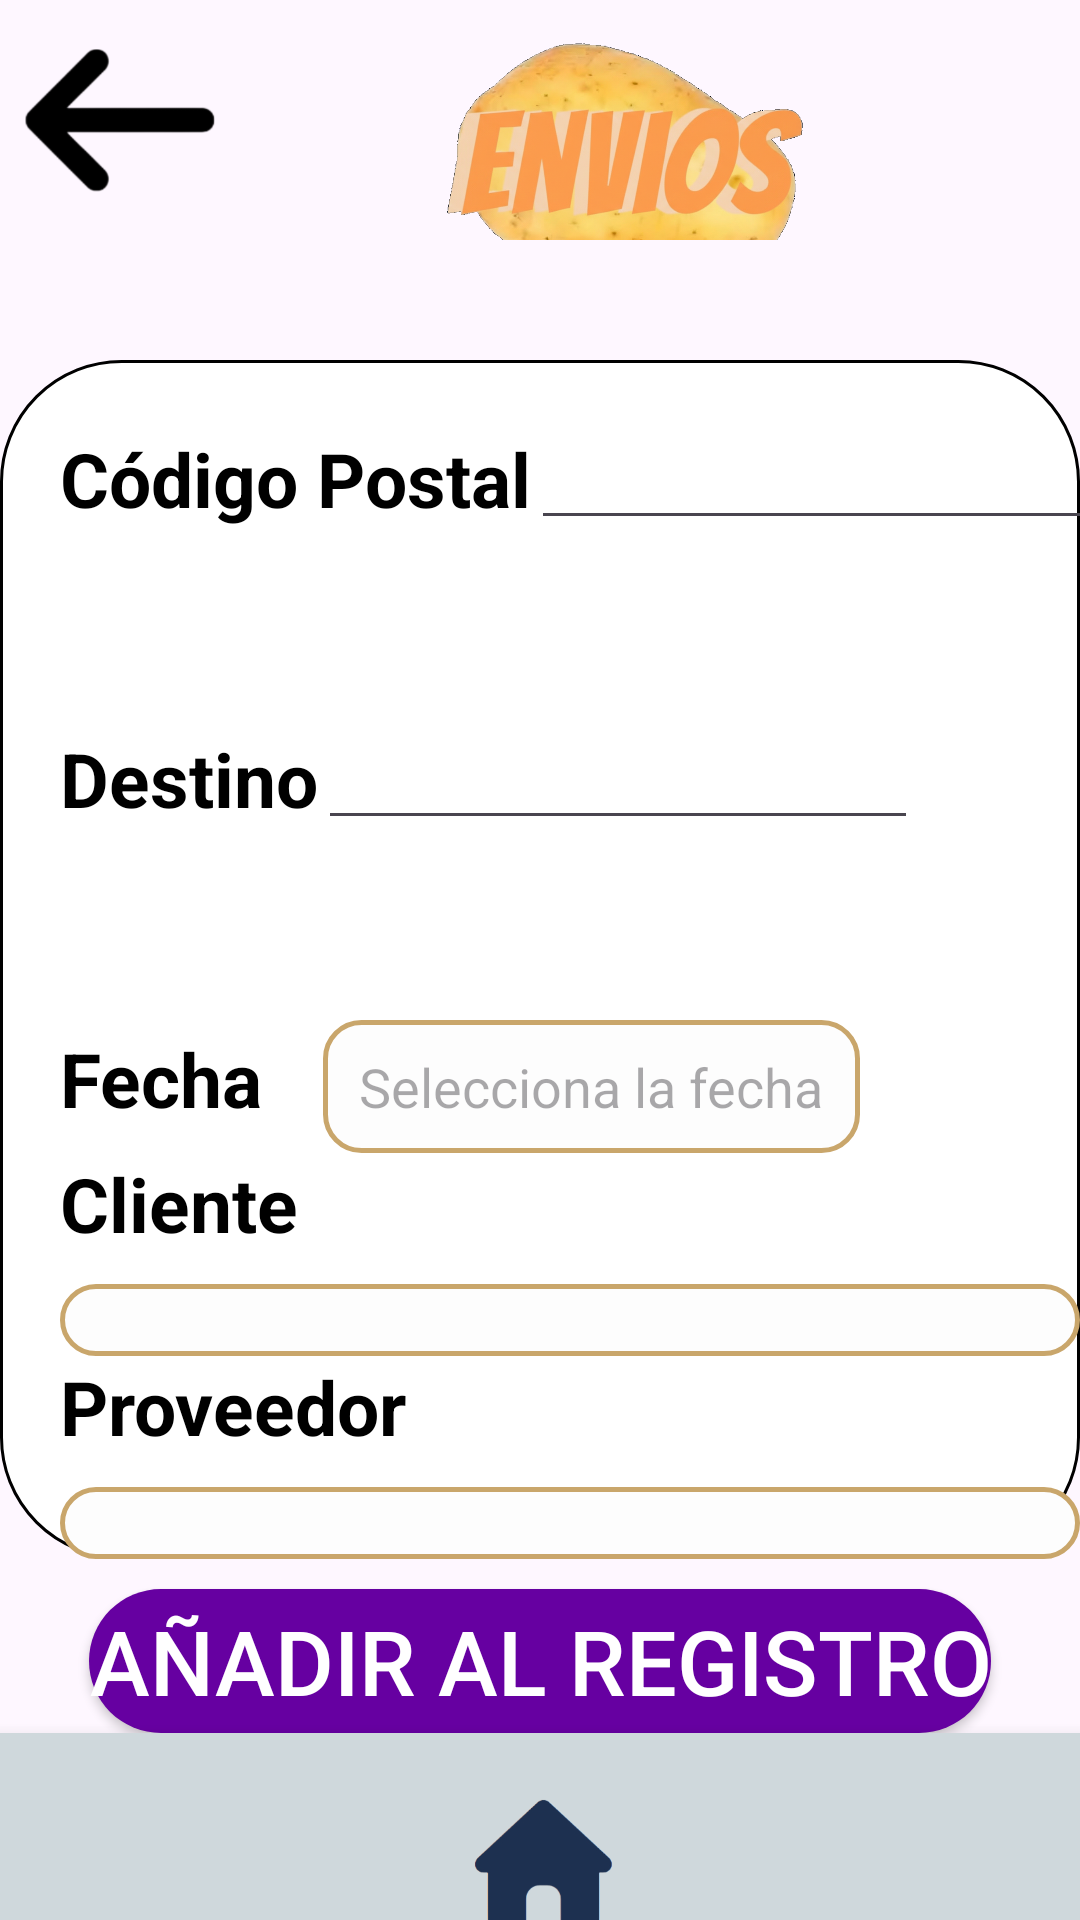

Produce the Android XML layout that renders to this screen, including the resource entries it uses.
<!-- AndroidManifest.xml: application theme Theme.Bupacas -->
<!-- res/layout/activity_pedido_altas.xml -->
<?xml version="1.0" encoding="utf-8"?>
<LinearLayout xmlns:android="http://schemas.android.com/apk/res/android"
    xmlns:app="http://schemas.android.com/apk/res-auto"
    xmlns:tools="http://schemas.android.com/tools"
    android:id="@+id/main"
    android:layout_width="match_parent"
    android:background="@drawable/fondogrande"
    android:orientation="vertical"
    android:layout_height="match_parent"
    tools:context=".Altas.ProovedorAltas">

    <LinearLayout
        android:layout_width="360dp"
        android:layout_height="80dp"
        android:orientation="horizontal">

        <ImageView
            android:layout_width="80dp"
            android:layout_height="80dp"
            android:src="@drawable/flecha"
            android:id="@+id/atras"/>
        <ImageView
            android:layout_width="170dp"
            android:layout_marginStart="40dp"
            android:layout_height="100dp"
            android:src="@drawable/papaenvios"/>
    </LinearLayout>


    <LinearLayout
        android:layout_width="wrap_content"
        android:orientation="vertical"
        android:layout_marginTop="40dp"
        android:layout_gravity="center_horizontal"
        android:layout_height="wrap_content"
        android:background="@drawable/bordesredondos">
        <LinearLayout
            android:layout_width="wrap_content"
            android:layout_height="wrap_content"
            android:layout_marginTop="20dp"
            android:layout_marginLeft="20dp"
            android:orientation="horizontal">

            <TextView
                android:layout_width="wrap_content"
                android:layout_height="wrap_content"
                android:textSize="25dp"
                android:textColor="@color/black"
                android:textStyle="bold"
                android:text="Código Postal"/>
            <EditText
                android:layout_width="200dp"
                android:textColor="@color/black"
                android:layout_height="40dp"
                android:id="@+id/cp"/>
        </LinearLayout>
        <LinearLayout
            android:layout_width="wrap_content"
            android:layout_height="wrap_content"
            android:layout_marginTop="60dp"
            android:layout_marginLeft="20dp"
            android:orientation="horizontal">

            <TextView
                android:layout_width="wrap_content"
                android:layout_height="wrap_content"
                android:textSize="25dp"
                android:textColor="@color/black"
                android:textStyle="bold"
                android:text="Destino"/>
            <EditText
                android:layout_width="200dp"
                android:layout_height="40dp"
                android:textColor="@color/black"
                android:id="@+id/destino"/>
        </LinearLayout>

        <LinearLayout
            android:layout_width="wrap_content"
            android:layout_height="wrap_content"
            android:layout_marginTop="60dp"
            android:layout_marginLeft="20dp"
            android:orientation="horizontal">

            <TextView
                android:layout_width="wrap_content"
                android:layout_height="wrap_content"
                android:textSize="25dp"
                android:textColor="@color/black"
                android:textStyle="bold"
                android:text="Fecha"/>
            <EditText
                android:layout_marginStart="20dp"
                android:id="@+id/etFecha"
                android:layout_width="match_parent"
                android:layout_height="wrap_content"
                android:hint="Selecciona la fecha"
                android:focusable="false"
                android:textColor="@color/black"
                android:clickable="true"
                android:inputType="none"
                android:background="@drawable/bordesspinner"/>
        </LinearLayout>

        <TextView
            android:layout_width="wrap_content"
            android:layout_height="wrap_content"
            android:layout_marginLeft="20dp"
            android:textSize="25dp"
            android:textColor="@color/black"
            android:textStyle="bold"
            android:text="Cliente"/>
        <Spinner
            android:id="@+id/spinnerCliente"
            android:layout_width="match_parent"
            android:layout_height="wrap_content"
            android:layout_marginTop="10dp"
            android:layout_marginLeft="20dp"
            android:spinnerMode="dropdown"
            android:background="@drawable/bordesspinner"
            android:padding="12dp"/>

        <TextView
            android:layout_width="wrap_content"
            android:layout_height="wrap_content"
            android:textSize="25dp"
            android:layout_marginLeft="20dp"
            android:textColor="@color/black"
            android:textStyle="bold"
            android:text="Proveedor"/>
        <Spinner
            android:id="@+id/spinnerProveedor"
            android:layout_width="match_parent"
            android:layout_height="wrap_content"
            android:layout_marginTop="10dp"
            android:spinnerMode="dropdown"
            android:layout_marginLeft="20dp"
            android:background="@drawable/bordesspinner"
            android:padding="12dp"/>
    </LinearLayout>
    <Button
        android:layout_width="wrap_content"
        android:layout_height="wrap_content"
        android:text="Añadir al registro"
        android:layout_gravity="center"
        android:textColor="@color/white"
        android:layout_marginTop="10dp"
        android:textSize="30dp"
        android:id="@+id/send"
        android:background="@drawable/colorb"
        app:backgroundTint="@null"/>

    <LinearLayout
        android:layout_width="match_parent"
        android:layout_height="90dp"
        android:orientation="horizontal"
        android:gravity="center"
        android:layout_marginTop="0dp"
        android:background="#CFD8DC"
        android:elevation="8dp">

        <ImageView
            android:id="@+id/casita"
            android:layout_width="60dp"
            android:layout_height="60dp"
            android:layout_margin="32dp"
            android:src="@drawable/casita"
            android:contentDescription="Inicio"/>

    </LinearLayout>
</LinearLayout>
<!-- resources referenced by this layout -->
<resources>
  <!-- drawable bordesredondos (drawable) -->
  <shape xmlns:android="http://schemas.android.com/apk/res/android">
      <corners android:radius="40dp" />
      <solid android:color="#FFFFFF" />
      <stroke
          android:width="1dp"
          android:color="@color/black"
          />
  </shape>
  <!-- drawable bordesspinner (drawable) -->
  <?xml version="1.0" encoding="utf-8"?>
  <shape xmlns:android="http://schemas.android.com/apk/res/android">
  
      <solid android:color="#FDFDFD"/>
  
      <stroke
          android:width="1.5dp"
          android:color="#C9A66B"/>
  
      <corners android:radius="12dp"/>
  
      <padding
          android:left="12dp"
          android:top="10dp"
          android:right="12dp"
          android:bottom="10dp"/>
  
  </shape>
  <!-- drawable casita: png bitmap (drawable, 23682 bytes) -->
  <!-- drawable colorb (drawable) -->
  <shape xmlns:android="http://schemas.android.com/apk/res/android">
      <solid android:color="#6600A1"/>
      <corners android:radius="105dp"/>
  
  </shape>
  <!-- drawable flecha: png bitmap (drawable, 12255 bytes) -->
  <!-- drawable papaenvios: png bitmap (drawable, 577272 bytes) -->
  <style name="Theme.Bupacas" parent="Base.Theme.Bupacas" />
  <style name="Base.Theme.Bupacas" parent="Theme.Material3.DayNight.NoActionBar">
          
          
      </style>
  <!-- not gathered from this repository: default colours our renderer supplied (Android Studio template values) -->
  <color name="black">#FF000000</color>
  <color name="white">#FFFFFFFF</color>
</resources>
